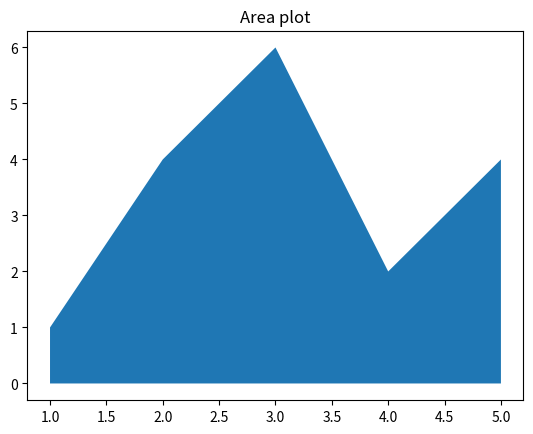

This figure's Python source:
import numpy as np
import matplotlib.pyplot as plt
x = range(1,6)
y = [1,4,6,2,4]
plt.fill_between(x,y)
plt.title('Area plot')
plt.show()